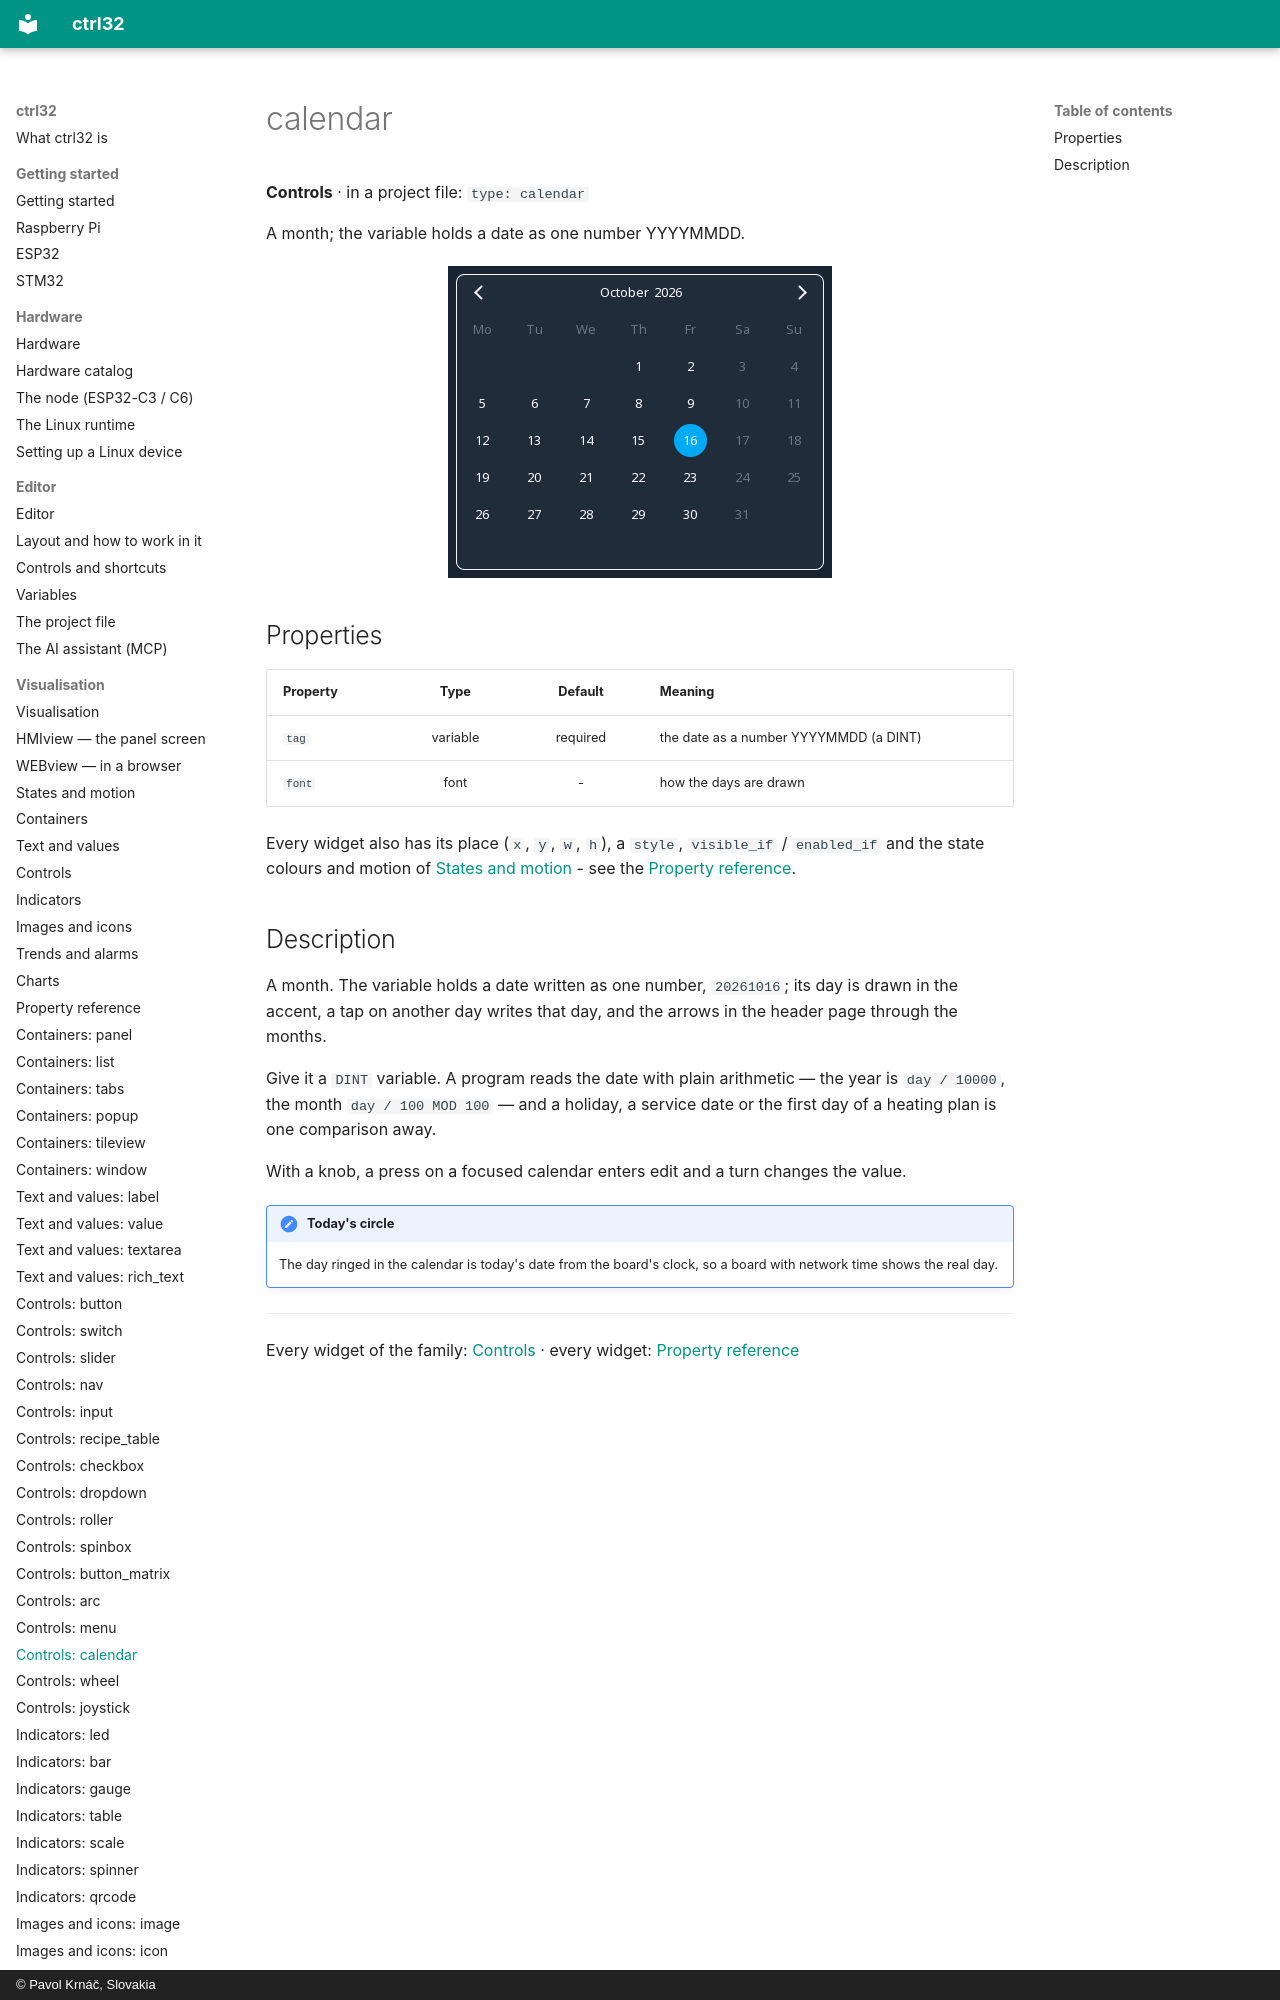

repository: ctrl32/docs · page: w-calendar/index.html · generator: mkdocs · copyright: © Pavol Krnáč, Slovakia

---
image: img/wl-calendar.webp
image_alt: "The calendar widget on a screen"
---

# calendar

**Controls** · in a project file: `type: calendar`

A month; the variable holds a date as one number YYYYMMDD.
